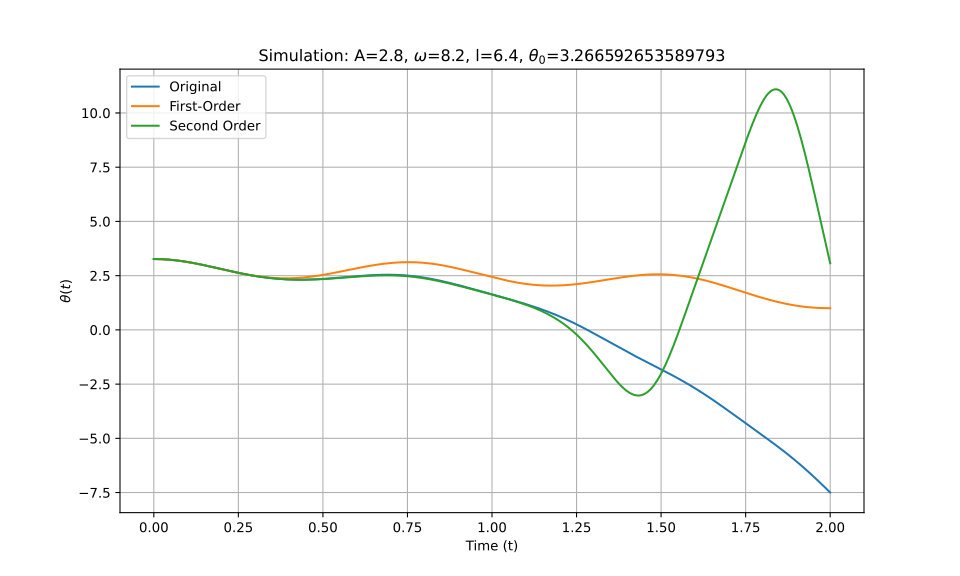

The file beside this chart, header and first rows:
t_eval, Equation_1, Equation_2, Equation_3
0.0, 3.267, 3.267, 3.267
0.002002, 3.267, 3.267, 3.267
0.004004, 3.266, 3.266, 3.266
0.006006, 3.266, 3.266, 3.266
0.008008, 3.266, 3.266, 3.266
0.01001, 3.265, 3.265, 3.265
0.01201, 3.265, 3.264, 3.265
0.01401, 3.264, 3.264, 3.264
0.01602, 3.263, 3.263, 3.263
0.01802, 3.262, 3.262, 3.262
0.02002, 3.261, 3.261, 3.261
0.02202, 3.26, 3.26, 3.26
0.02402, 3.258, 3.258, 3.258
0.02603, 3.257, 3.257, 3.257
0.02803, 3.255, 3.255, 3.255
0.03003, 3.254, 3.253, 3.254
0.03203, 3.252, 3.252, 3.252
0.03403, 3.25, 3.25, 3.25
0.03604, 3.248, 3.248, 3.248
0.03804, 3.246, 3.246, 3.246
0.04004, 3.244, 3.243, 3.244
0.04204, 3.241, 3.241, 3.241
0.04404, 3.239, 3.239, 3.239
0.04605, 3.236, 3.236, 3.236
0.04805, 3.233, 3.233, 3.233
0.05005, 3.231, 3.23, 3.231
0.05205, 3.228, 3.227, 3.228
0.05405, 3.225, 3.224, 3.225
0.05606, 3.222, 3.221, 3.222
0.05806, 3.218, 3.218, 3.218
0.06006, 3.215, 3.215, 3.215
0.06206, 3.212, 3.211, 3.212
0.06406, 3.208, 3.208, 3.208
0.06607, 3.204, 3.204, 3.204
0.06807, 3.201, 3.2, 3.201
0.07007, 3.197, 3.196, 3.197
0.07207, 3.193, 3.192, 3.193
0.07407, 3.189, 3.188, 3.189
0.07608, 3.185, 3.184, 3.185
0.07808, 3.181, 3.18, 3.181
0.08008, 3.176, 3.176, 3.176
0.08208, 3.172, 3.171, 3.172
0.08408, 3.167, 3.167, 3.167
0.08609, 3.163, 3.162, 3.163
0.08809, 3.158, 3.157, 3.158
0.09009, 3.153, 3.153, 3.153
0.09209, 3.149, 3.148, 3.149
0.09409, 3.144, 3.143, 3.144
0.0961, 3.139, 3.138, 3.139
0.0981, 3.134, 3.133, 3.134
0.1001, 3.128, 3.128, 3.128
0.1021, 3.123, 3.122, 3.123
0.1041, 3.118, 3.117, 3.118
0.1061, 3.112, 3.112, 3.112
0.1081, 3.107, 3.106, 3.107
0.1101, 3.101, 3.1, 3.101
0.1121, 3.096, 3.095, 3.096
0.1141, 3.09, 3.089, 3.09
0.1161, 3.084, 3.083, 3.084
0.1181, 3.078, 3.077, 3.079
... 940 more rows
